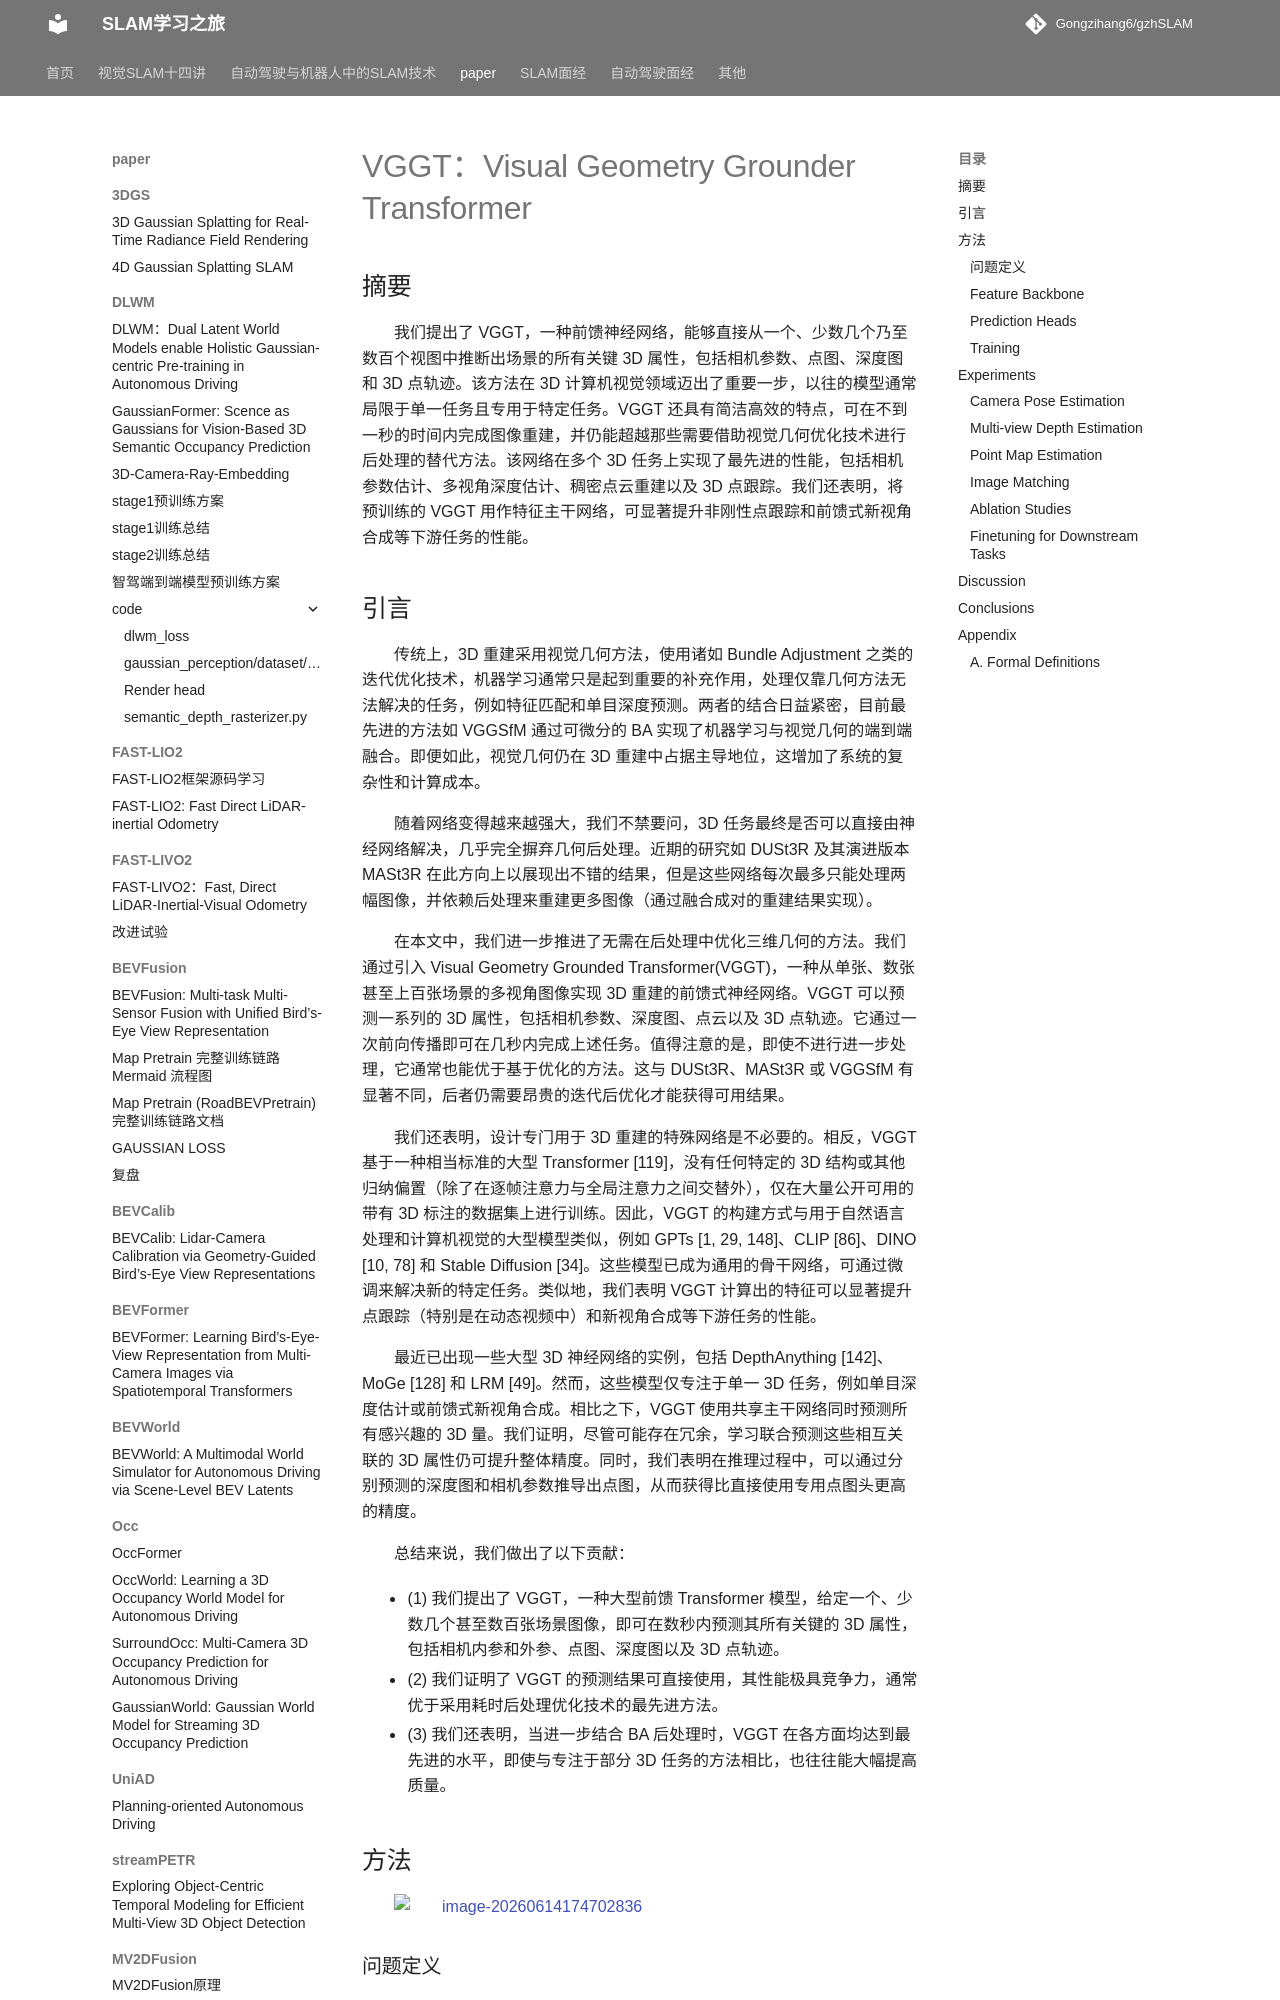

repository: Gongzihang6/gzhSLAM · page: paper/VGGT/VGGT/index.html · generator: mkdocs

# VGGT：Visual Geometry Grounder Transformer

## 摘要

我们提出了 VGGT，一种前馈神经网络，能够直接从一个、少数几个乃至数百个视图中推断出场景的所有关键 3D 属性，包括相机参数、点图、深度图和 3D 点轨迹。该方法在 3D 计算机视觉领域迈出了重要一步，以往的模型通常局限于单一任务且专用于特定任务。VGGT 还具有简洁高效的特点，可在不到一秒的时间内完成图像重建，并仍能超越那些需要借助视觉几何优化技术进行后处理的替代方法。该网络在多个 3D 任务上实现了最先进的性能，包括相机参数估计、多视角深度估计、稠密点云重建以及 3D 点跟踪。我们还表明，将预训练的 VGGT 用作特征主干网络，可显著提升非刚性点跟踪和前馈式新视角合成等下游任务的性能。

## 引言

传统上，3D 重建采用视觉几何方法，使用诸如 Bundle Adjustment 之类的迭代优化技术，机器学习通常只是起到重要的补充作用，处理仅靠几何方法无法解决的任务，例如特征匹配和单目深度预测。两者的结合日益紧密，目前最先进的方法如 VGGSfM 通过可微分的 BA 实现了机器学习与视觉几何的端到端融合。即便如此，视觉几何仍在 3D 重建中占据主导地位，这增加了系统的复杂性和计算成本。

随着网络变得越来越强大，我们不禁要问，3D 任务最终是否可以直接由神经网络解决，几乎完全摒弃几何后处理。近期的研究如 DUSt3R 及其演进版本 MASt3R 在此方向上以展现出不错的结果，但是这些网络每次最多只能处理两幅图像，并依赖后处理来重建更多图像（通过融合成对的重建结果实现）。

在本文中，我们进一步推进了无需在后处理中优化三维几何的方法。我们通过引入 Visual Geometry Grounded Transformer(VGGT)，一种从单张、数张甚至上百张场景的多视角图像实现 3D 重建的前馈式神经网络。VGGT 可以预测一系列的 3D 属性，包括相机参数、深度图、点云以及 3D 点轨迹。它通过一次前向传播即可在几秒内完成上述任务。值得注意的是，即使不进行进一步处理，它通常也能优于基于优化的方法。这与 DUSt3R、MASt3R 或 VGGSfM 有显著不同，后者仍需要昂贵的迭代后优化才能获得可用结果。

我们还表明，设计专门用于 3D 重建的特殊网络是不必要的。相反，VGGT 基于一种相当标准的大型 Transformer [119]，没有任何特定的 3D 结构或其他归纳偏置（除了在逐帧注意力与全局注意力之间交替外），仅在大量公开可用的带有 3D 标注的数据集上进行训练。因此，VGGT 的构建方式与用于自然语言处理和计算机视觉的大型模型类似，例如 GPTs [1, 29, 148]、CLIP [86]、DINO [10, 78] 和 Stable Diffusion [34]。这些模型已成为通用的骨干网络，可通过微调来解决新的特定任务。类似地，我们表明 VGGT 计算出的特征可以显著提升点跟踪（特别是在动态视频中）和新视角合成等下游任务的性能。

最近已出现一些大型 3D 神经网络的实例，包括 DepthAnything [142]、MoGe [128] 和 LRM [49]。然而，这些模型仅专注于单一 3D 任务，例如单目深度估计或前馈式新视角合成。相比之下，VGGT 使用共享主干网络同时预测所有感兴趣的 3D 量。我们证明，尽管可能存在冗余，学习联合预测这些相互关联的 3D 属性仍可提升整体精度。同时，我们表明在推理过程中，可以通过分别预测的深度图和相机参数推导出点图，从而获得比直接使用专用点图头更高的精度。

总结来说，我们做出了以下贡献：

- (1)  我们提出了 VGGT，一种大型前馈 Transformer 模型，给定一个、少数几个甚至数百张场景图像，即可在数秒内预测其所有关键的 3D 属性，包括相机内参和外参、点图、深度图以及 3D 点轨迹。
- (2) 我们证明了 VGGT 的预测结果可直接使用，其性能极具竞争力，通常优于采用耗时后处理优化技术的最先进方法。
- (3)  我们还表明，当进一步结合 BA 后处理时，VGGT 在各方面均达到最先进的水平，即使与专注于部分 3D 任务的方法相比，也往往能大幅提高质量。



## 方法

![image-20260614174702836](https://fastly.jsdelivr.net/gh/Gongzihang6/Pictures@main/Medias/20260614174702976.png)
